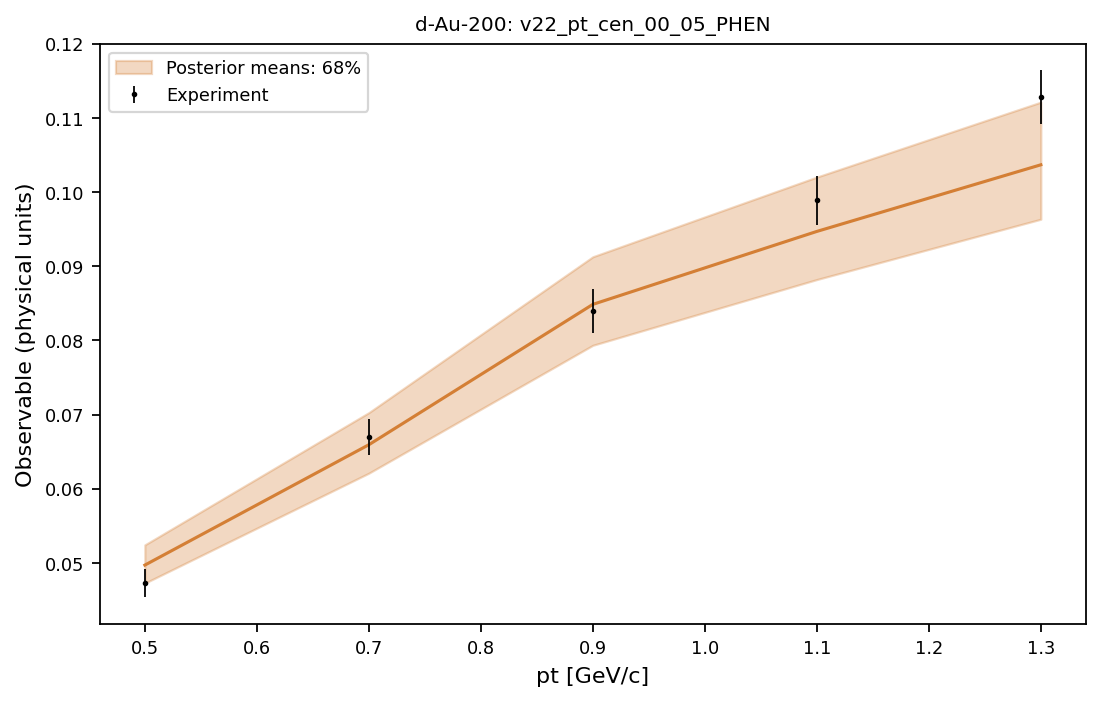

The table this chart was drawn from, first rows:
system, observable, bin_index, bin_low, bin_high, center, experiment, experimental_std, q05, q16, median, q84, q95
d-Au-200, v22_pt_cen_00_05_PHEN, 0, 0.4, 0.6, 0.5, 0.0473, 0.001924, 0.04546, 0.04727, 0.04971, 0.05243, 0.05432
d-Au-200, v22_pt_cen_00_05_PHEN, 1, 0.6, 0.8, 0.7, 0.067, 0.002419, 0.05915, 0.0621, 0.06594, 0.07027, 0.07351
d-Au-200, v22_pt_cen_00_05_PHEN, 2, 0.8, 1.0, 0.9, 0.084, 0.002927, 0.07465, 0.07935, 0.08487, 0.09129, 0.09641
d-Au-200, v22_pt_cen_00_05_PHEN, 3, 1.0, 1.2, 1.1, 0.0989, 0.003338, 0.08305, 0.08822, 0.09471, 0.102, 0.1081
d-Au-200, v22_pt_cen_00_05_PHEN, 4, 1.2, 1.4, 1.3, 0.1128, 0.003667, 0.09099, 0.09636, 0.1037, 0.1121, 0.1187
